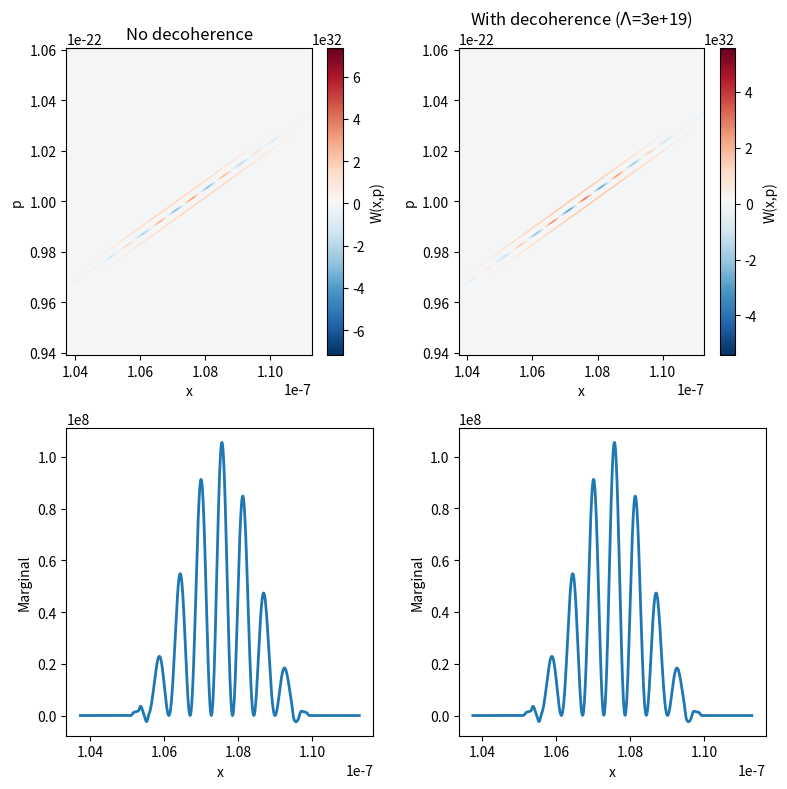

Write Python code to recreate this figure.
import numpy as np
import matplotlib.pyplot as plt

# -----------------------
# parameters
# -----------------------
hbar = 6.62607015e-34 / (2*np.pi)  # Planck's constant
eta = .5
t_1 = 1.0e-6   # time after first kick
t_2 = 150e-6 #150.0e-6   # time after second kick
m = 1.4e-19   # mass
omega_0 = 2 * np.pi * 50e3
sigma_x = np.sqrt(hbar/(2*m*omega_0))
sigma_p = np.sqrt(hbar*m*omega_0/2)

q = 10e-23#10e-23   # larger q → clearer interference

### Decoherence parameters ###
diameter = 50e-9
volume = (4/3)*np.pi*(diameter/2)**3
T_i = 315
T_e = 300
def gamma_bb(T):
    return 1.0e41#1.0e47 #1.91e31 * T**(8.38) * np.exp(-0.19 * np.log(T)**2 )
Lambda = 2 * volume * (gamma_bb(T_i) + gamma_bb(T_e))


# grid
res = 1000
x = np.linspace(-4*sigma_x+(q-2*sigma_p)*(t_2)/m, 4*sigma_x+(q+2*sigma_p)*(t_1+t_2)/m, res)
p = np.linspace(-4*sigma_p+q, 4*sigma_p+q, res)
X = x[:, np.newaxis]
P = p[np.newaxis, :]

# -----------------------
# initial Wigner function
# -----------------------



def W0(x, p):
    return (1/(np.pi*hbar)) * np.exp(
        -x**2/(2*sigma_x**2)
        -p**2/(2*sigma_p**2)
    )

def decoherence(W, t_i):
    # grid spacing
    dx = x[1] - x[0]
    dp = p[1] - p[0]

    Nx = len(x)
    Np = len(p)

    # Fourier frequencies (correct variables!)
    k_x = 2*np.pi * np.fft.fftfreq(Nx, d=dx)
    k_p = 2*np.pi * np.fft.fftfreq(Np, d=dp)

    K_x = k_x[np.newaxis, :]
    K_p = k_p[:, np.newaxis]
    
    factor = np.exp(-hbar**2 * Lambda / 2 *
                    ((2 * t_i**3)/(3*m**2)*K_x**2 + (t_i**2/m)*K_x*K_p + t_i*K_p**2)
                    )
    
    # inverse transform
    # return np.fft.ifft2(np.exp(-hbar**2 * gamma * t/2 * (Q**2 + K**2)) * np.fft.fft2(W)).real
    return np.fft.ifft2(factor * np.fft.fft2(W)).real
# -----------------------
# exact transformed Wigner
# -----------------------
W_k1= (
    eta**2 * W0(X, P - q)
    + eta*(1 - eta) * 2 * np.cos(q/hbar*X) * W0(X, P - q/2)
    + (1 - eta)**2 * W0(X, P)
)

W_t1_k1 = (
    eta**2 * W0(X-t_1*P/m, P - q)
    + eta*(1 - eta) * 2 * np.cos(q/hbar*(X-t_1*P/m)) * W0(X-t_1*P/m, P - q/2)
    + (1 - eta)**2 * W0(X-t_1*P/m, P)
)

W_dc1_t1_k1 = decoherence(W_t1_k1, t_1)

W_k2_t1_k1 = ( eta**4 * W0(X - (P - q)*t_1/m, P - 2*q)

    + eta**3 * (1 - eta) * (
        2 * np.cos(q/hbar * (X - (P - q)*t_1/m)) * W0(X - (P - q)*t_1/m, P - 3*q/2)
        + 2 * np.cos(q*X/hbar) * W0(X - (P - q/2)*t_1/m, P - 3*q/2)
    )

    +
    eta**2 * (1 - eta)**2 * (
        W0(X - (P - q)*t_1/m, P - q)
        + 4 * np.cos(q*X/hbar) * np.cos(q/hbar * (X - (P - q/2)*t_1/m)) * W0(X - (P - q/2)*t_1/m, P - q)
        + W0(X - P*t_1/m, P - q)
    )

    + eta * (1 - eta)**3 * (
        2 * np.cos(q*X/hbar) * W0(X - (P - q/2)*t_1/m, P - q/2)
        + 2 * np.cos(q/hbar * (X - P*t_1/m)) * W0(X - P*t_1/m, P - q/2)
    )

    + (1 - eta)**4 * W0(X - P*t_1/m, P)
    )

W_k2_dc1_t1_k1 = decoherence(W_k2_t1_k1, t_1)

W_t2_k2_t1_k1 = (
    eta**4
    * W0(
        X - (P*(t_1 + t_2) - q*t_1)/m,
        P - 2*q
    )
    + eta**3 * (1 - eta) * (
        2 * np.cos(
            q/hbar * (
                X - (P*(t_1 + t_2) - q*t_1)/m
            )
        )
        * W0(
            X - (P*(t_1 + t_2) - q*t_1)/m,
            P - 3*q/2
        )
        + 2 * np.cos(
            q/hbar * (
                X - P*t_2/m
            )
        )
        * W0(
            X - (P*(t_1 + t_2) - q*t_1/2)/m,
            P - 3*q/2
        )
    )
    + eta**2 * (1 - eta)**2 * (
        W0(
            X - (P*(t_1 + t_2) - q*t_1)/m,
            P - q
        )
        + 4
        * np.cos(
            q/hbar * (
                X - P*t_2/m
            )
        )
        * np.cos(
            q/hbar * (
                X - (P*(t_1 + t_2) - q*t_1/2)/m
            )
        )
        * W0(
            X - (P*(t_1 + t_2) - q*t_1/2)/m,
            P - q
        )
        + W0(
            X - P*(t_1 + t_2)/m,
            P - q
        )
    )
    + eta * (1 - eta)**3 * (
        2 * np.cos(
            q/hbar * (
                X - P*t_2/m
            )
        )
        * W0(
            X - (P*(t_1 + t_2) - q*t_1/2)/m,
            P - q/2
        )
        + 2 * np.cos(
            q/hbar * (
                X - P*(t_1 + t_2)/m
            )
        )
        * W0(
            X - P*(t_1 + t_2)/m,
            P - q/2
        )
    )

    + (1 - eta)**4
    * W0(
        X - P*(t_1 + t_2)/m,
        P
    )
)

W_dc2_t2_k2_dc1_t1_k1 = decoherence(W_t2_k2_t1_k1, t_1+t_2)

# -----------------------
# plot subplots
# -----------------------
fig, axes = plt.subplots(2, 2, figsize=(8, 8))


# Subplot 1: Transformed Wigner function
im1 = axes[0, 0].imshow(
    W_t2_k2_t1_k1.T,
    extent=[x[0], x[-1], p[0], p[-1]],
    aspect='auto',
    origin='lower',
    cmap='RdBu_r'
)
axes[0, 0].set_xlabel("x")
axes[0, 0].set_ylabel("p")
axes[0, 0].set_title("No decoherence")
plt.colorbar(im1, ax=axes[0, 0], label="W(x,p)")

# Subplot 2: Wigner function after time evolution
im2 = axes[0, 1].imshow(
    W_dc2_t2_k2_dc1_t1_k1.T,
    extent=[x[0], x[-1], p[0], p[-1]],
    aspect='auto',
    origin='lower',
    cmap='RdBu_r'
)
axes[0, 1].set_xlabel("x")
axes[0, 1].set_ylabel("p")
axes[0, 1].set_title("With decoherence ($\Lambda$={:.0e})".format(Lambda))
plt.colorbar(im2, ax=axes[0, 1], label="W(x,p)")






#################### marginal plot ####################
# Function to integrate W over p at each x
def integrate_over_p(W_2d):
    """Integrate 2D Wigner function over p axis (sum over p for each x)"""
    dp = p[1] - p[0]  # spacing in p
    return np.sum(W_2d, axis=0) * dp


W_t2_k2_t1_k1_marginal = integrate_over_p(W_t2_k2_t1_k1)
W_dc2_t2_k2_dc1_t1_k1_marginal = integrate_over_p(W_dc2_t2_k2_dc1_t1_k1)

# Subplot 3: Wigner function after second kick
im3 = axes[1, 0].plot(x, W_t2_k2_t1_k1_marginal, linewidth=2)
axes[1, 0].set_xlabel("x")
axes[1, 0].set_ylabel("Marginal")


# Subplot 4: Wigner function after second kick and time evolution
im4 = axes[1, 1].plot(x, W_dc2_t2_k2_dc1_t1_k1_marginal, linewidth=2)
axes[1, 1].set_xlabel("x")
axes[1, 1].set_ylabel("Marginal")

plt.tight_layout()
plt.show()




# plt.figure(figsize=(6, 4))
# plt.plot(x, W_t2_k2_t1_k1_marginal, linewidth=2)
# plt.plot(x, W_dc2_t2_k2_dc1_t1_k1_marginal, linewidth=2, linestyle='--')
# plt.xlabel("x")
# plt.ylabel("Marginal")
# plt.title("Marginal of W(x,p) after second time evolution")
# plt.grid(True, alpha=0.3)
# plt.tight_layout()
# plt.show()
